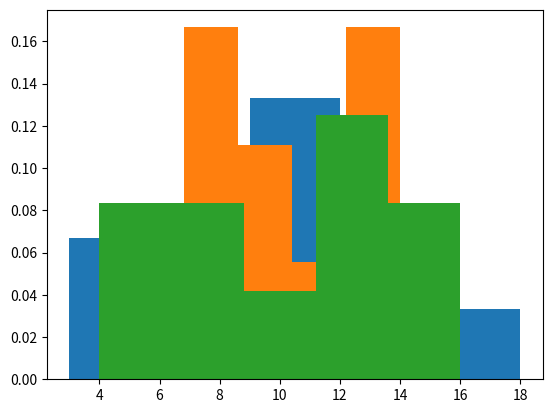

Source code (Python):
import numpy as np
import matplotlib.pyplot as plt



def mppmi(image1, image2):
    '''
        My Paired Pixel Mutual Information

        Parameters:
            - image1: The image we will iterate over
            - image2: The image we are comparing image1 to
    '''

    im1pmf = imageMPMF(image1) 


    # for color1, color2 in zip(image1, image2):
    #     for row in color1:
            
    #         colorPPMI(row, color2)

            # for pixel in row:
            #     colorPPMI(pixel, color2)


def colorPPMI(pixel, channel):

    # Do MI pixelwise
    mi = 0

    # Iterate over every pixel
    for row in channel:
        pd = np.histogram2d(pixel, row, bins=[0,1,2,3])[0]
        print(pd)
        plt.hist(pd)
        plt.show()
        # for cell in row:
        #     pd = np.histogram2d([pixel], [cell])
        #     print(pd)
        #     # Calculate MI between two pixels


def imageMPMF(image):
    for channel in image:
        chan = np.array(channel).flatten() 
        print(chan)
        pd = np.histogram(chan
            # , bins=sorted(chan)
            )[0]
        print(pd)
        for g in pd:
            g /= sum(pd)
        print(pd)
        plt.hist(pd, bins='auto', density='True')
        plt.show()




image1 = [[[1,2],[3,4]],
 [[5,6],[7,8]],
 [[1,2],[3,4]]]


image2 = [[[2,1],[4,3]],
 [[2,1],[4,3]],
 [[2,1],[4,3]]]



# mppmi(image1, image2)

im3 = np.random.rand(3, 10, 10)
print(im3)
imageMPMF(im3)


